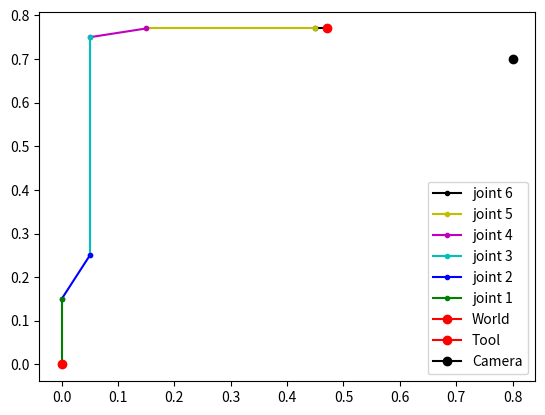

Reproduce this figure in Python.
# APP5
# Modélisation cinématique d'un systeme robotisé 6 axes d'inspection par vision


import numpy as np
import matplotlib.pyplot as plt

World = np.array([0, 0, 0])# origine du repere monde
W = np.array([[1, 0, 0], 
              [0, 1, 0], 
              [0, 0, 1]]) # base du repere monde
Tool = np.array([1, 0, 0]) # position de l'outil dans le repere monde
T = np.array([[1, 0, 0], 
              [0, 1, 0], 
              [0, 0, 1]]) # base du repere outil
Piece = np.array([0, 1, 0]) # position de la piece dans le repere monde
P = np.array([[1, 0, 0],
              [0, 1, 0], 
              [0, 0, 1]]) # base du repere piece
Vo = np.array([0.8, 0.7, 0]) # position de la caméra dans le repere monde
V = np.array([[1, 0, 0],
              [0, 1, 0], 
              [0, 0, 1]]) # base du repere camera
qT = np.array([0,0,0,0,0,0]) # qT = [q1, q2, q3, q4, q5, q6] où q = theta
Ao = np.array([0, 0.15, 0]) # vecteur de W à A (a1, a2, a3)
A = np.array([[1, 0, 0],
              [0, 1, 0],
              [0, 0, 1]]) # base du joint 2
Bo = np.array([0.05, 0.1, 0]) # vecteur de A à B (b1, b2, b3)
B = np.array([[1, 0, 0],
              [0, 1, 0],
              [0, 0, 1]]) # base du joint 3
Co = np.array([0, 0.5, 0]) # vecteur de B à C (c1, c2, c3)
C = np.array([[1, 0, 0],
              [0, 1, 0],
              [0, 0, 1]]) # base du joint 4
Do = np.array([0.1, 0.02, 0]) # vecteur de C à D (d1, d2, d3)
D = np.array([[1, 0, 0],
              [0, 1, 0],
              [0, 0, 1]]) # base du joint 5
Eo = np.array([0.3, 0, 0]) # vecteur de D à E ( e1, e2, e3)
E = np.array([[1, 0, 0],
              [0, 1, 0],
              [0, 0, 1]]) # base du joint 6
To = np.array([0.02, 0, 0]) # vecteur de E à T (t1, t2, t3)






# affichage de la configuration du robot
A = World + Ao
B = A + Bo
C = B + Co
D = C + Do
E = D + Eo
T = E + To

plt.plot([E[0], T[0]], [E[1], T[1]], 'k.-', label = "joint 6") # joint 6
plt.plot([D[0], E[0]], [D[1], E[1]], 'y.-', label = "joint 5") # joint 5
plt.plot([C[0], D[0]], [C[1], D[1]], 'm.-', label = "joint 4") # joint 4
plt.plot([B[0], C[0]], [B[1], C[1]], 'c.-', label = "joint 3") # joint 3
plt.plot([A[0], B[0]], [A[1], B[1]], 'b.-', label = "joint 2") # joint 2
plt.plot([World[0],A[0]], [World[1], A[1]], 'g.-', label = "joint 1") # joint 1
plt.plot([World[0]],[World[1]], 'ro-', label = "World") # base du robot
plt.plot([T[0]],[T[1]], 'ro-', label = "Tool") # position de l'outil
plt.plot([Vo[0]],[Vo[1]], 'ko-', label = "Camera") # position de la caméra
plt.legend()
plt.show()
